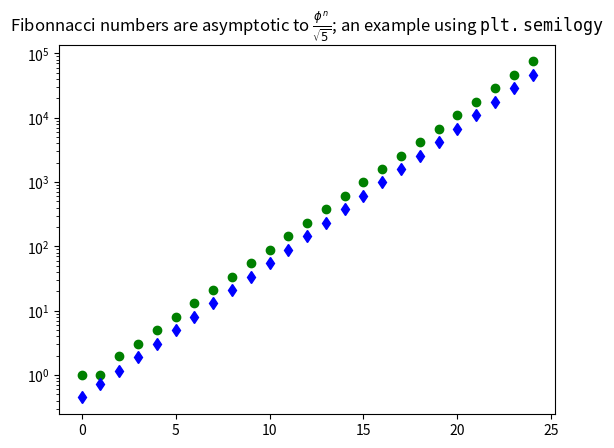

Here is the Python script that generated this plot:
#!/usr/bin/env python3

import matplotlib.pyplot as plt
import numpy
import math
length = 25
fib = numpy.ones(length)
x = numpy.zeros(length)
x[1] = 1
for ii in range(2, len(fib)):
    fib[ii] = fib[ii-1] + fib[ii-2]
    x[ii] = ii

golden_ratio  = 1.61803398875

plt.semilogy(x, fib, 'go', x, (golden_ratio**x)/math.sqrt(5), 'bd')
plt.title(r"Fibonnacci numbers are asymptotic to $\frac{\phi^{n}}{\sqrt{5}}$; an example using $\tt{plt.semilogy}$")

plt.show()
